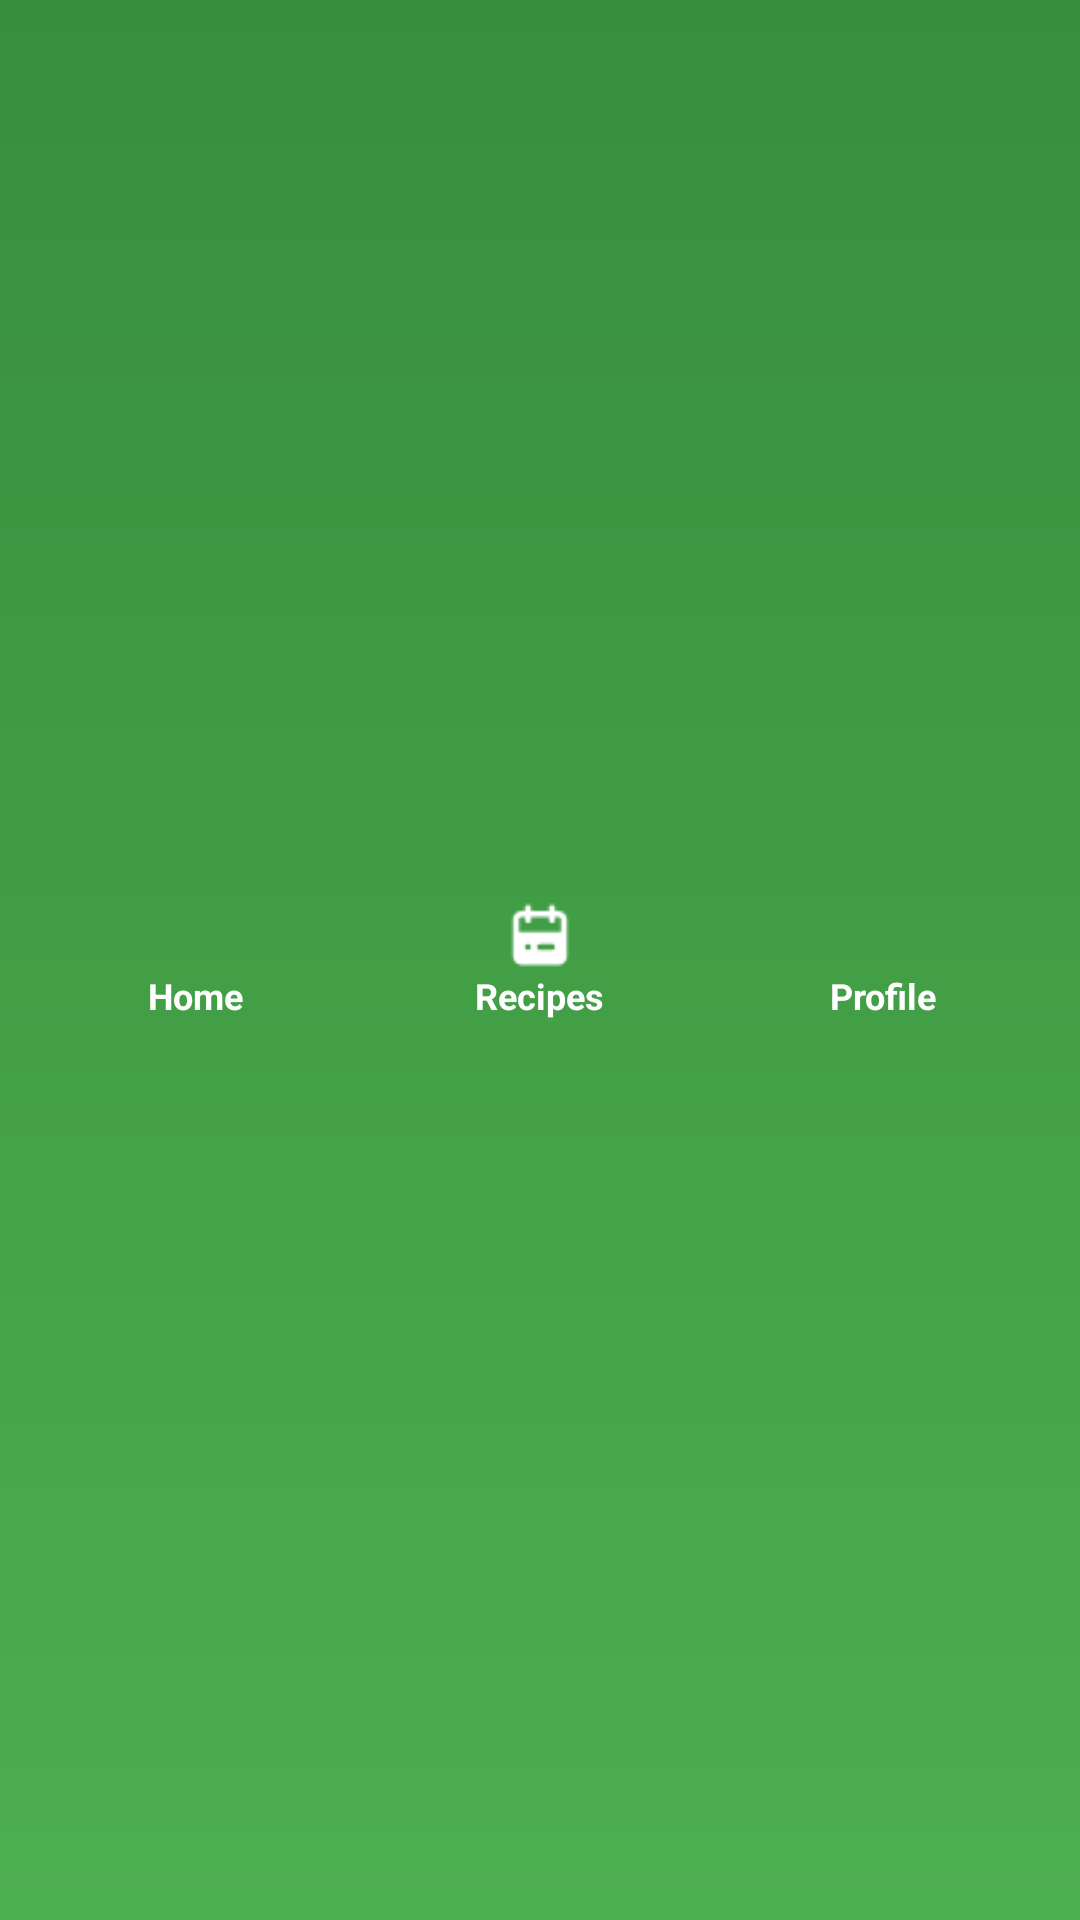

This screen was rendered from an Android layout file. Write that file and the resources it references.
<!-- AndroidManifest.xml: application theme Theme.COMP3074_GroupProject -->
<!-- res/layout/nav_bar.xml -->
<?xml version="1.0" encoding="utf-8"?>
<LinearLayout xmlns:android="http://schemas.android.com/apk/res/android"
    android:layout_width="match_parent"
    android:layout_height="wrap_content"
    android:orientation="horizontal"
    android:background="@drawable/nav_bar_gradient"
    android:padding="8dp"
    android:elevation="6dp"
    android:layout_margin="8dp"
    android:clipToPadding="false"
    android:backgroundTintMode="add">

    <LinearLayout
        android:id="@+id/navHomeContainer"
        android:layout_width="0dp"
        android:layout_height="match_parent"
        android:layout_weight="1"
        android:orientation="vertical"
        android:gravity="center"
        android:clickable="true"
        android:focusable="true"
        android:foreground="?attr/selectableItemBackground"
        android:padding="8dp"
        android:onClick="navigateToHome">

        <ImageView
            android:layout_width="24dp"
            android:layout_height="24dp"
            android:src="@drawable/nav_home"
            android:contentDescription="@string/home" />

        <TextView
            android:id="@+id/navHome"
            android:layout_width="wrap_content"
            android:layout_height="wrap_content"
            android:gravity="center"
            android:text="@string/home"
            android:textColor="@color/white"
            android:textStyle="bold"
            android:textSize="12sp"
            />
    </LinearLayout>

    <LinearLayout
        android:id="@+id/navMealPlannerContainer"
        android:layout_width="0dp"
        android:layout_height="match_parent"
        android:layout_weight="1"
        android:orientation="vertical"
        android:gravity="center"
        android:clickable="true"
        android:focusable="true"
        android:foreground="?attr/selectableItemBackground"
        android:padding="8dp"
        android:onClick="navigateToMealPlanner">

        <ImageView
            android:layout_width="24dp"
            android:layout_height="24dp"
            android:src="@drawable/nav_planner"
            android:contentDescription="@string/meal_planner" />

        <TextView
            android:id="@+id/navMealPlanner"
            android:layout_width="wrap_content"
            android:layout_height="wrap_content"
            android:gravity="center"
            android:text="@string/recipes"
            android:textColor="@color/white"
            android:textStyle="bold"
            android:textSize="12sp"
             />
    </LinearLayout>

    <LinearLayout
        android:id="@+id/navProfileContainer"
        android:layout_width="0dp"
        android:layout_height="match_parent"
        android:layout_weight="1"
        android:orientation="vertical"
        android:gravity="center"
        android:clickable="true"
        android:focusable="true"
        android:foreground="?attr/selectableItemBackground"
        android:padding="8dp"
        android:onClick="navigateToProfile" >

        <ImageView
            android:layout_width="24dp"
            android:layout_height="24dp"
            android:src="@drawable/nav_profile"
            android:contentDescription="@string/profile" />

        <TextView
            android:id="@+id/navProfile"
            android:layout_width="wrap_content"
            android:layout_height="wrap_content"
            android:gravity="center"
            android:text="@string/profile"
            android:textColor="@color/white"
            android:textStyle="bold"
            android:textSize="12sp"
             />
    </LinearLayout>

</LinearLayout>
<!-- resources referenced by this layout -->
<resources>
  <color name="white">#FFFFFF</color>
  <!-- drawable nav_bar_gradient (drawable) -->
  <shape xmlns:android="http://schemas.android.com/apk/res/android">
      <gradient
          android:startColor="@color/green"
          android:endColor="@color/dark_green"
          android:angle="90" />
  </shape>
  <!-- drawable nav_planner: png bitmap (drawable, 411 bytes) -->
  <string name="home">Home</string>
  <string name="meal_planner">Meal Planner</string>
  <string name="profile">Profile</string>
  <string name="recipes">Recipes</string>
  <style name="Theme.COMP3074_GroupProject" parent="Base.Theme.COMP3074_GroupProject" />
  <color name="green">#4CAF50</color>
  <color name="dark_green">#388E3C</color>
  <style name="Base.Theme.COMP3074_GroupProject" parent="Theme.Material3.DayNight.NoActionBar">
          
          
      </style>
</resources>
